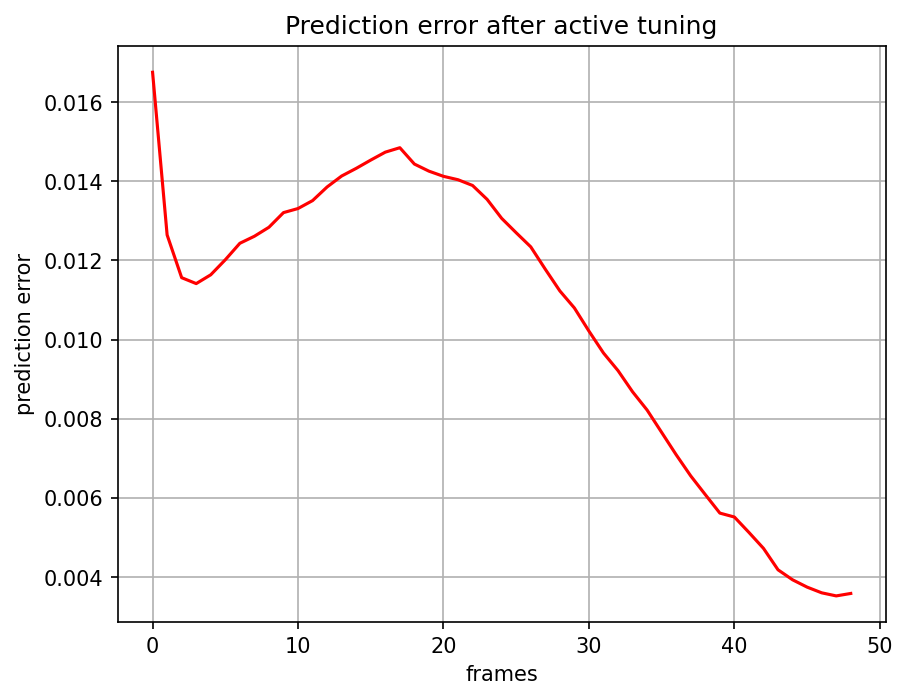

Data behind this chart, as committed beside it:
, 0
0, 0.01675
1, 0.01265
2, 0.01156
3, 0.01142
4, 0.01164
5, 0.01202
6, 0.01243
7, 0.01261
8, 0.01284
9, 0.01321
10, 0.01331
11, 0.01351
12, 0.01386
13, 0.01413
14, 0.01433
15, 0.01454
16, 0.01474
17, 0.01485
18, 0.01444
19, 0.01426
20, 0.01413
21, 0.01404
22, 0.01389
23, 0.01354
24, 0.01306
25, 0.0127
26, 0.01234
27, 0.01178
28, 0.01123
29, 0.0108
30, 0.01022
31, 0.009662
32, 0.009217
33, 0.008682
34, 0.008221
35, 0.007656
36, 0.007091
37, 0.006557
38, 0.006085
39, 0.005618
40, 0.005519
41, 0.00513
42, 0.004727
43, 0.004186
44, 0.003933
45, 0.003748
46, 0.003604
47, 0.003526
48, 0.003588
